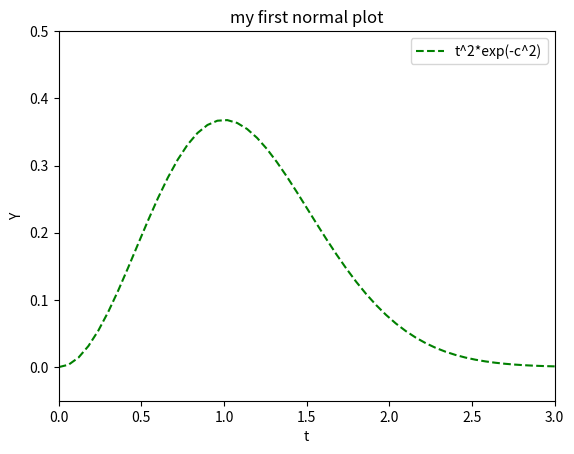

Reproduce this figure in Python.
import matplotlib.pyplot as plt
from numpy import *
t = linspace(0, 3, 51) 
y = t ** 2 * exp(-t ** 2) 
plt.plot(t, y, 'g--', label = 't^2*exp(-c^2)') 
plt.axis([0, 3, -0.05, 0.5]) # (xmin, xmax, ymin, ymax) 
plt.xlabel('t')
plt.ylabel('Y')
plt.title('my first normal plot')
plt.legend()
plt.show() 